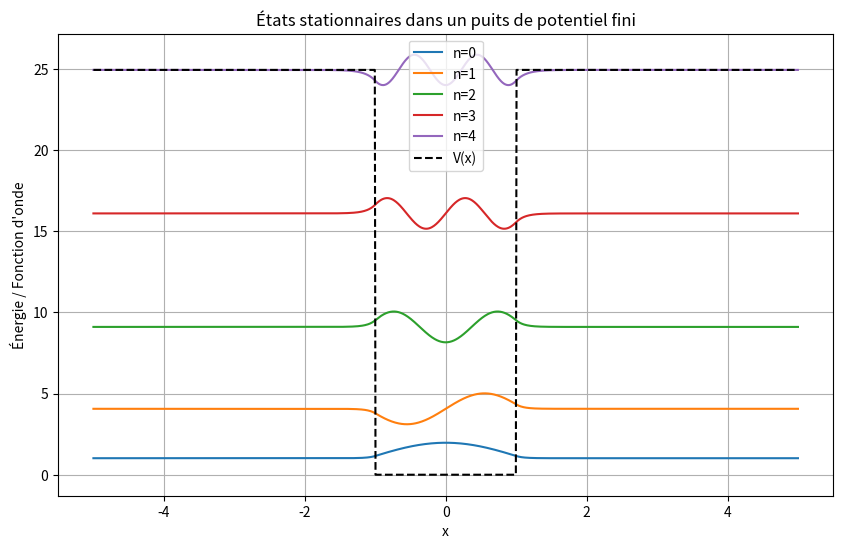

Here is the Python script that generated this plot:
# trouver les états stationnaires

import numpy as np
import matplotlib.pyplot as plt
from scipy.linalg import eigh

# Paramètres
N = 1000              # Nombre de points
L = 10.0              # Taille de la boîte (doit contenir le puits + zones "tunnel")
x = np.linspace(-L/2, L/2, N)
dx = x[1] - x[0]

a = 1.0               # Demi-largeur du puits
V0 = 50.0             # Hauteur à l'extérieur

# Potentiel fini
V = np.where(np.abs(x) < a, 0, V0)

# Matrice cinétique (opérateur Laplacien)
diag = np.ones(N) * -2
off_diag = np.ones(N - 1)
T = (np.diag(diag) + np.diag(off_diag, 1) + np.diag(off_diag, -1)) / (dx**2)

# Hamiltonien H = -1/2 * T + diag(V)
H = -0.5 * T + np.diag(V)

# Diagonalisation (on prend les 5 premiers états propres)
energies, states = eigh(H, subset_by_index=(0, 4))

# Normalisation des fonctions d’onde
states_normalized = states / np.sqrt(dx)

# Affichage
plt.figure(figsize=(10, 6))
for n in range(5):
    plt.plot(x, states_normalized[:, n] + energies[n], label=f'n={n}')
plt.plot(x, V / np.max(V) * np.max(energies), 'k--', label='V(x)')
plt.title("États stationnaires dans un puits de potentiel fini")
plt.xlabel("x")
plt.ylabel("Énergie / Fonction d'onde")
plt.legend()
plt.grid()
plt.savefig("etats_stationnaires.png")
